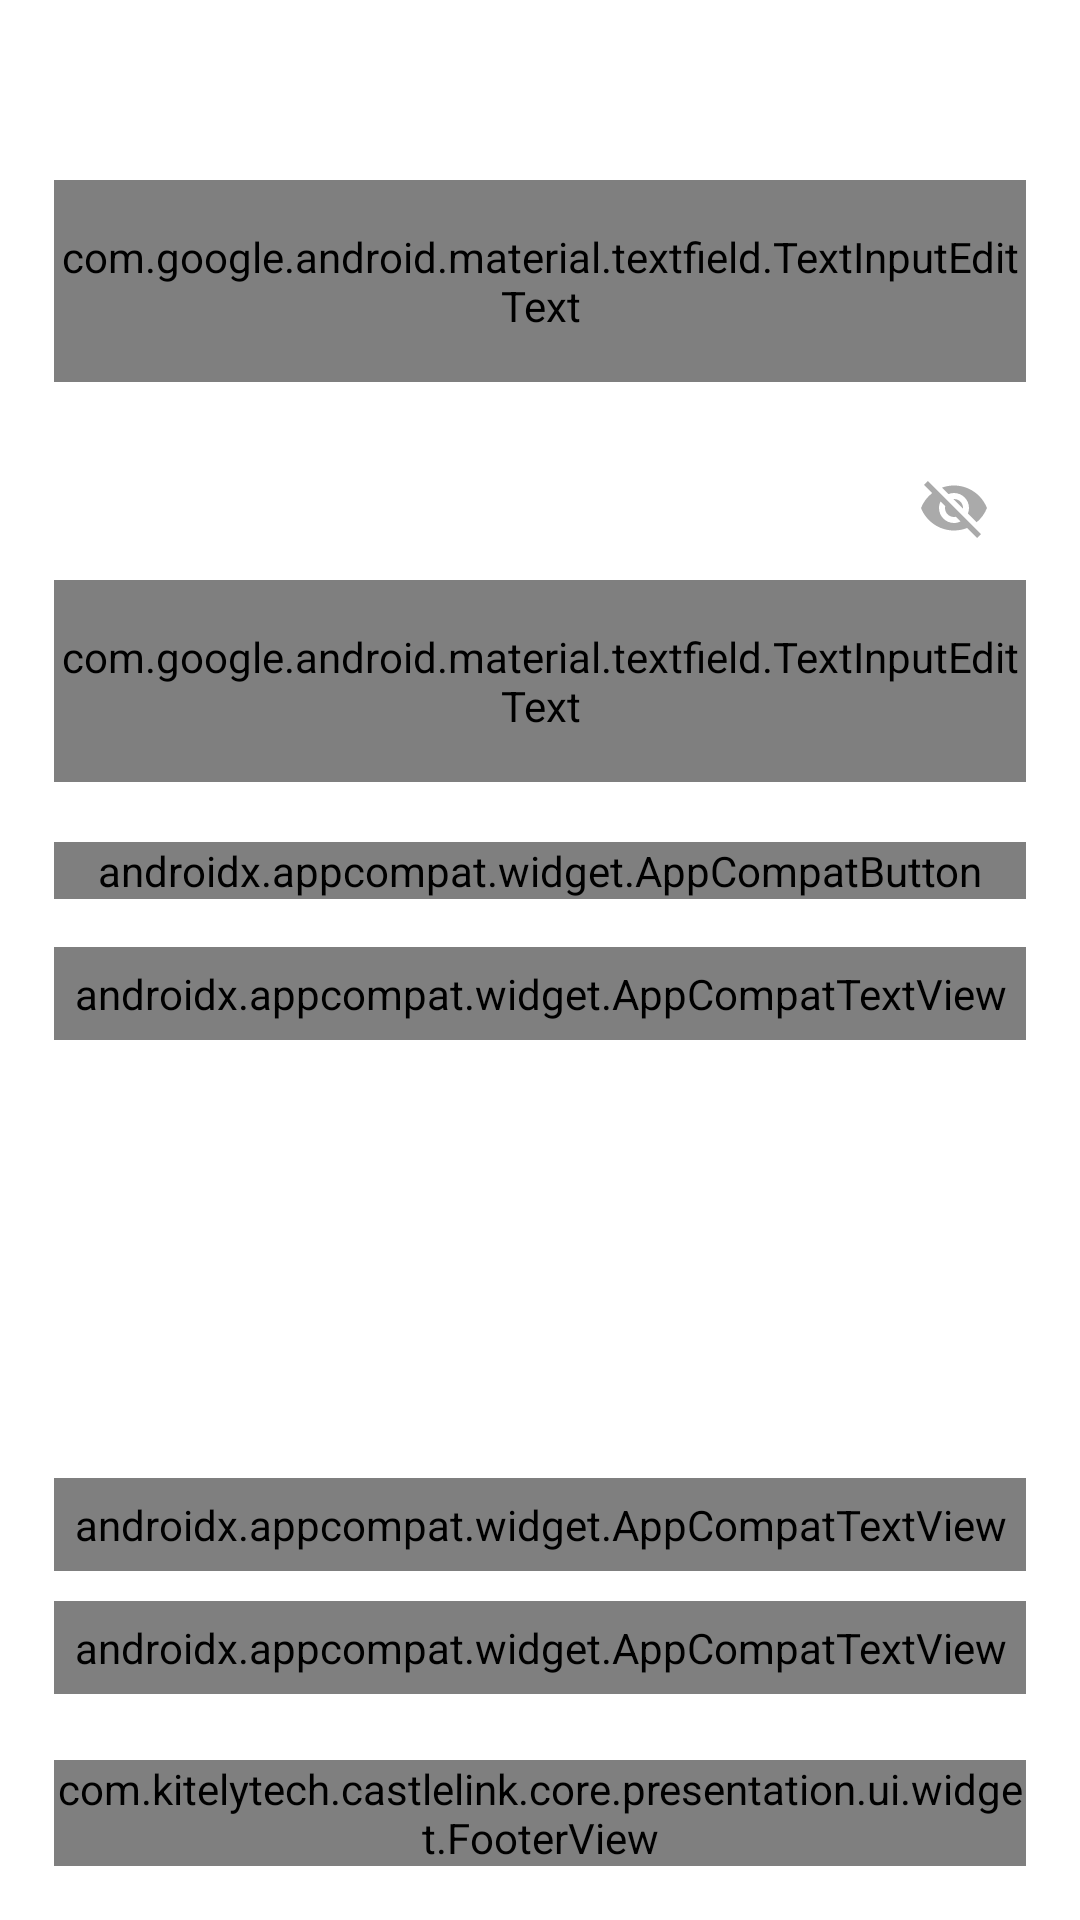

Layout XML and referenced resources for this Android screen:
<!-- AndroidManifest.xml: application theme Theme.CastleLink -->
<!-- res/layout/fragment_login.xml -->
<?xml version="1.0" encoding="utf-8"?>
<androidx.appcompat.widget.LinearLayoutCompat xmlns:android="http://schemas.android.com/apk/res/android"
    xmlns:app="http://schemas.android.com/apk/res-auto"
    xmlns:tools="http://schemas.android.com/tools"
    android:layout_width="match_parent"
    android:layout_height="match_parent"
    android:background="@color/transparent"
    android:orientation="vertical"
    android:padding="@dimen/offset_18"
    tools:background="@drawable/gradient_background">

    <com.google.android.material.textfield.TextInputLayout
        android:id="@+id/email_til"
        style="@style/TextInputLayout"
        android:layout_marginTop="@dimen/offset_42"
        android:layout_width="match_parent"
        android:layout_height="wrap_content">

        <com.google.android.material.textfield.TextInputEditText
            android:id="@+id/email_tied"
            style="@style/TextInput"
            android:layout_width="match_parent"
            android:layout_height="wrap_content"
            android:hint="@string/login_email_hint"
            android:imeOptions="actionNext"
            android:inputType="textEmailAddress"
            android:maxLines="1"
            android:nextFocusForward="@id/password_tied" />

    </com.google.android.material.textfield.TextInputLayout>

    <com.google.android.material.textfield.TextInputLayout
        android:id="@+id/password_til"
        style="@style/TextInputLayout"
        android:layout_width="match_parent"
        android:layout_height="wrap_content"
        android:layout_marginTop="@dimen/offset_18"
        app:passwordToggleEnabled="true">

        <com.google.android.material.textfield.TextInputEditText
            android:id="@+id/password_tied"
            style="@style/TextInput"
            android:layout_width="match_parent"
            android:layout_height="wrap_content"
            android:hint="@string/login_password_hint"
            android:imeOptions="actionDone"
            android:inputType="textPassword" />

    </com.google.android.material.textfield.TextInputLayout>

    <androidx.appcompat.widget.AppCompatButton
        android:id="@+id/login_b"
        style="@style/AppMainButton"
        android:layout_width="match_parent"
        android:layout_height="wrap_content"
        android:layout_marginTop="@dimen/offset_20"
        android:text="@string/login_login_button" />



    <androidx.appcompat.widget.AppCompatTextView
        android:id="@+id/forgot_password_tv"
        style="@style/SubTitle2"
        android:layout_width="match_parent"
        android:layout_height="wrap_content"
        android:layout_marginTop="@dimen/offset_16"
        android:gravity="center"
        android:padding="@dimen/offset_6"
        android:text="@string/login_forgot_password_button"
        android:textColor="@color/main" />

    <View
        android:id="@+id/space"
        android:layout_width="match_parent"
        android:layout_height="wrap_content"
        android:layout_weight="1" />

    <androidx.appcompat.widget.AppCompatTextView
        android:id="@+id/about_tv"
        style="@style/SubTitle2"
        android:layout_width="match_parent"
        android:layout_height="wrap_content"
        android:gravity="center"
        android:padding="@dimen/offset_6"
        android:text="@string/login_about_button"
        android:layout_marginBottom="@dimen/offset_10"
        android:layout_marginTop="@dimen/offset_12"
        android:textFontWeight="500"
        tools:targetApi="p" />

    <androidx.appcompat.widget.AppCompatTextView
        android:id="@+id/demo_mode_tv"
        style="@style/SubTitle2"
        android:layout_width="match_parent"
        android:layout_height="wrap_content"
        android:gravity="center"
        android:padding="@dimen/offset_6"
        android:text="@string/login_demo_mode_button"
        android:layout_marginBottom="@dimen/offset_22"
        android:textFontWeight="500"
        tools:targetApi="p" />

    <com.kitelytech.castlelink.core.presentation.ui.widget.FooterView
        android:id="@+id/footer_logo_iv"
        android:layout_width="match_parent"
        android:layout_height="wrap_content"
        android:background="@color/transparent" />

</androidx.appcompat.widget.LinearLayoutCompat>
<!-- resources referenced by this layout -->
<resources>
  <color name="main">#1FA8DE</color>
  <color name="transparent">#00000000</color>
  <dimen name="offset_10">10dp</dimen>
  <dimen name="offset_12">12dp</dimen>
  <dimen name="offset_16">16dp</dimen>
  <dimen name="offset_18">18dp</dimen>
  <dimen name="offset_20">20dp</dimen>
  <dimen name="offset_22">22dp</dimen>
  <dimen name="offset_42">42dp</dimen>
  <dimen name="offset_6">6dp</dimen>
  <!-- drawable gradient_background (drawable) -->
  <?xml version="1.0" encoding="utf-8"?>
  <shape xmlns:android="http://schemas.android.com/apk/res/android"
      android:shape="rectangle">
      <gradient
          android:angle="270"
          android:endColor="@color/background_end_gradient"
          android:startColor="@color/background_start_gradient" />
  </shape>
  <string name="login_about_button">About Castle Link</string>
  <string name="login_demo_mode_button">Demo mode</string>
  <string name="login_email_hint">Email</string>
  <string name="login_forgot_password_button">Recover Password</string>
  <string name="login_login_button">Login</string>
  <string name="login_password_hint">Password</string>
  <color name="background_end_gradient">#212934</color>
  <color name="background_start_gradient">#2A3440</color>
  <!-- drawable button_main (drawable) -->
  <?xml version="1.0" encoding="utf-8"?>
  <selector xmlns:android="http://schemas.android.com/apk/res/android">
      <item android:state_pressed="false" android:state_enabled="true" android:drawable="@drawable/gradient_background_main"/>
      <item android:state_pressed="true" android:state_enabled="true" android:drawable="@drawable/gradient_background_main_pressed"/>
      <item android:state_enabled="false" android:drawable="@drawable/background_disabled"/>
  </selector>
  <dimen name="text_size_14">14sp</dimen>
  <dimen name="text_size_12">12sp</dimen>
  <color name="text_primary">#FFFFFF</color>
  <color name="text_secondary">#AAAAAA</color>
  <!-- drawable text_cursor_drawable (drawable) -->
  <?xml version="1.0" encoding="utf-8"?>
  <shape
      xmlns:android="http://schemas.android.com/apk/res/android"
      android:shape="rectangle">
  
      <size android:width="1dp"/>
      <solid android:color="@color/text_secondary"/>
      <corners android:radius="0.5dp"/>
  </shape>
  <color name="error_accent">#FF0000</color>
  <color name="background_dark">#20242F</color>
  <color name="main_end_gradient">#05579E</color>
  <color name="black">#FF000000</color>
  <!-- drawable gradient_background_main (drawable) -->
  <?xml version="1.0" encoding="utf-8"?>
  <shape xmlns:android="http://schemas.android.com/apk/res/android"
      android:shape="rectangle">
      <stroke
          android:width="@dimen/main_background_stroke"
          android:color="@color/main" />
      <gradient
          android:angle="270"
          android:endColor="@color/main_end_gradient"
          android:startColor="@color/main_start_gradient" />
      <corners android:radius="@dimen/main_background_corner_radius" />
  </shape>
  <!-- drawable background_disabled (drawable) -->
  <?xml version="1.0" encoding="utf-8"?>
  <shape xmlns:android="http://schemas.android.com/apk/res/android"
      android:shape="rectangle">
      <stroke
          android:width="@dimen/main_background_stroke"
          android:color="@color/muted" />
      <solid android:color="@color/disabled" />
      <corners android:radius="@dimen/main_background_corner_radius" />
  </shape>
  <color name="button_strokes">#000000</color>
  <dimen name="main_background_corner_radius">4dp</dimen>
  <dimen name="main_background_stroke">1dp</dimen>
  <color name="main_start_gradient">#1FA8DE</color>
  <color name="muted">#D8D8D8</color>
  <color name="disabled">#7F8A8E</color>
</resources>
